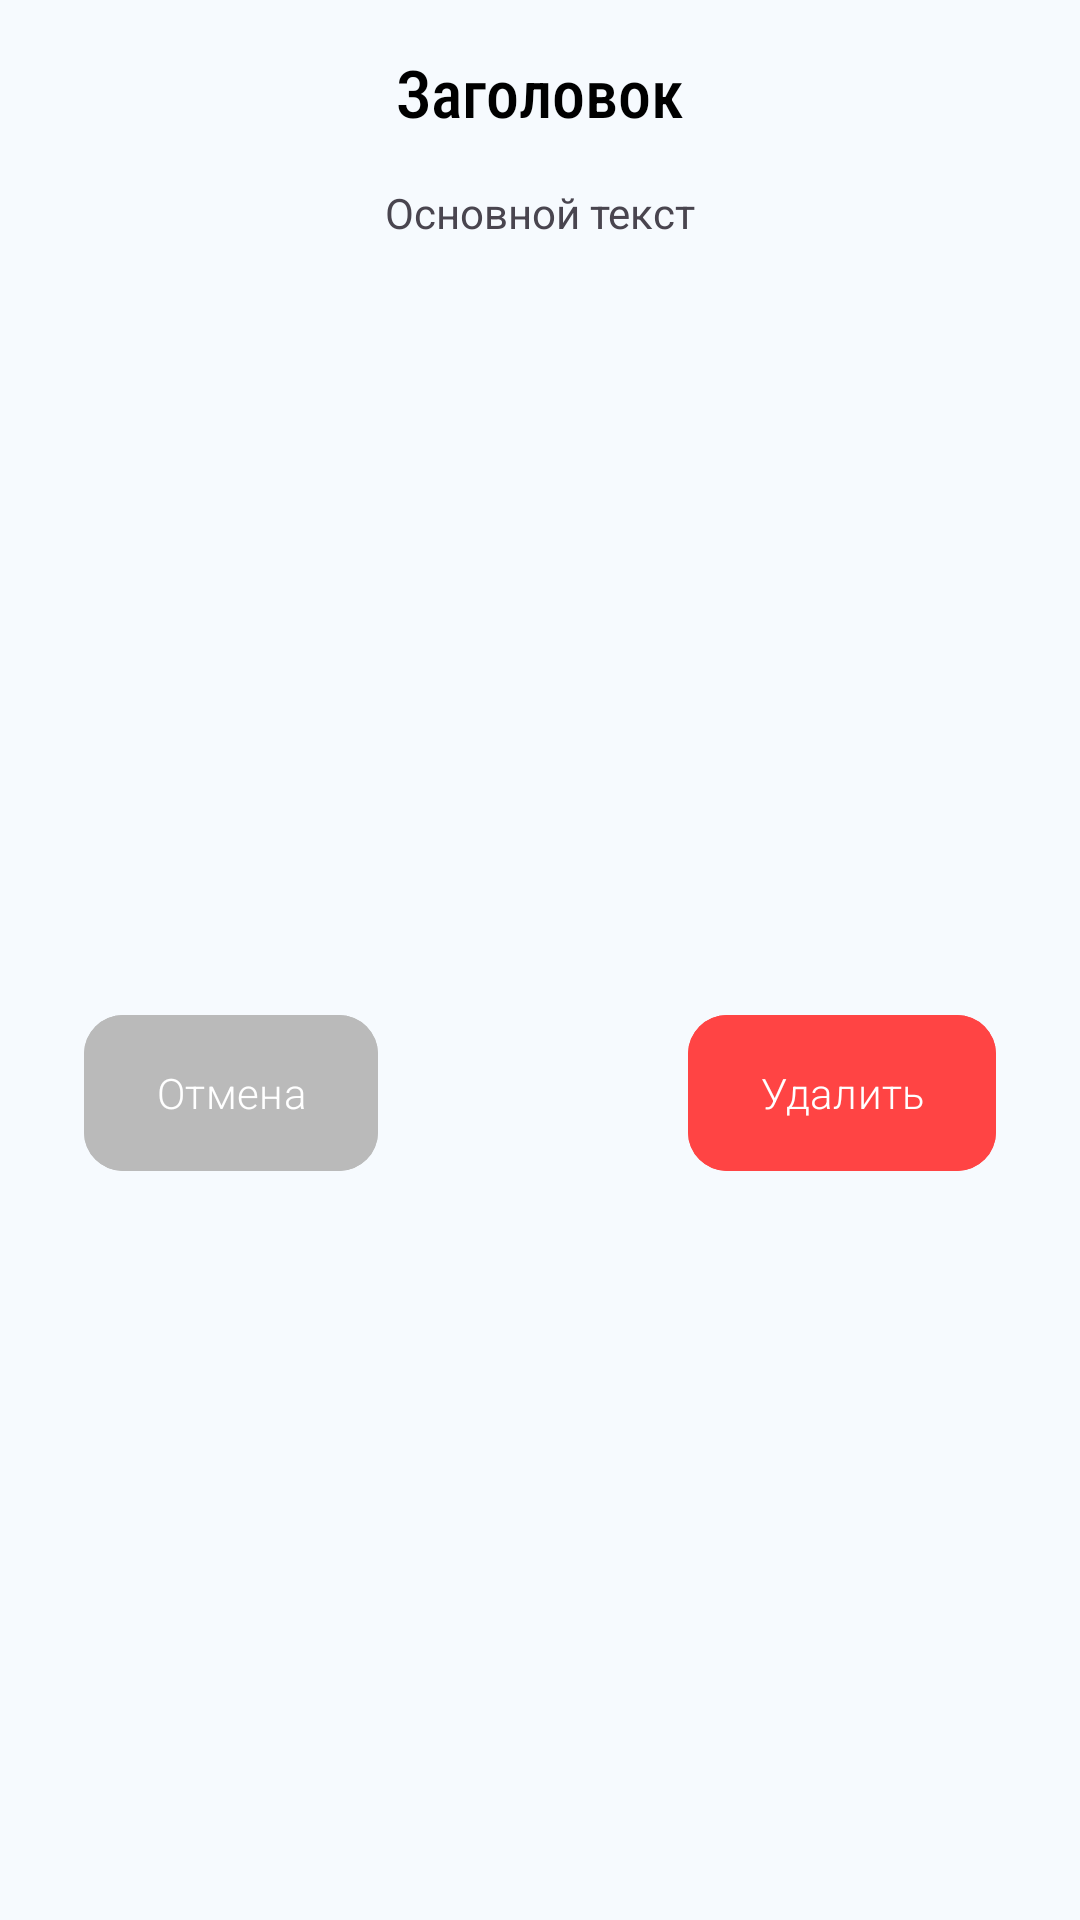

Here is an Android app screen rendered from its layout file. Give the layout XML and the strings, colors and styles it references.
<!-- AndroidManifest.xml: application theme Theme.TeamDraft -->
<!-- res/layout/dialog_text.xml -->
<?xml version="1.0" encoding="utf-8"?>
<androidx.constraintlayout.widget.ConstraintLayout xmlns:android="http://schemas.android.com/apk/res/android"
    xmlns:app="http://schemas.android.com/apk/res-auto"
    android:layout_width="306dp"
    android:layout_height="wrap_content"
    android:orientation="vertical">

    <TextView
        android:id="@+id/TextDialogTitle"
        android:layout_width="wrap_content"
        android:layout_height="wrap_content"
        android:layout_marginTop="16dp"
        android:fontFamily="sans-serif-condensed-medium"
        android:text="Заголовок"
        android:textColor="@color/md_theme_onSurface_highContrast"
        android:textSize="22sp"
        app:layout_constraintEnd_toEndOf="parent"
        app:layout_constraintStart_toStartOf="parent"
        app:layout_constraintTop_toTopOf="parent" />

    <TextView
        android:id="@+id/TextDialogDescription"
        android:layout_width="0dp"
        android:layout_height="wrap_content"
        android:layout_marginStart="28dp"
        android:layout_marginTop="16dp"
        android:layout_marginEnd="28dp"
        android:text="Основной текст"
        android:textAlignment="center"
        app:layout_constraintEnd_toEndOf="parent"
        app:layout_constraintStart_toStartOf="parent"
        app:layout_constraintTop_toBottomOf="@+id/TextDialogTitle" />

    <Button
        android:id="@+id/TextDialogButtonCancel"
        android:layout_width="wrap_content"
        android:layout_height="60dp"
        android:layout_marginStart="28dp"
        android:layout_marginTop="24dp"
        android:layout_marginBottom="16dp"
        android:backgroundTint="#BABABA"
        android:fontFamily="sans-serif-light"
        android:text="@string/dialog_delete_cancel"
        android:textAllCaps="false"
        app:cornerRadius="13dp"
        app:layout_constraintBottom_toBottomOf="parent"
        app:layout_constraintStart_toStartOf="parent"
        app:layout_constraintTop_toBottomOf="@+id/TextDialogDescription" />

    <Button
        android:id="@+id/TextDialogButtonDelete"
        android:layout_width="wrap_content"
        android:layout_height="60dp"
        android:layout_marginTop="24dp"
        android:layout_marginEnd="28dp"
        android:layout_marginBottom="16dp"
        android:backgroundTint="@android:color/holo_red_light"
        android:fontFamily="sans-serif-light"
        android:text="@string/dialog_delete_accept"
        android:textAllCaps="false"
        app:cornerRadius="13dp"
        app:layout_constraintBottom_toBottomOf="parent"
        app:layout_constraintEnd_toEndOf="parent"
        app:layout_constraintTop_toBottomOf="@+id/TextDialogDescription" />

</androidx.constraintlayout.widget.ConstraintLayout>
<!-- resources referenced by this layout -->
<resources>
  <color name="md_theme_onSurface_highContrast">#000000</color>
  <string name="dialog_delete_accept">Удалить</string>
  <string name="dialog_delete_cancel">Отмена</string>
  <color name="md_theme_primary">#146683</color>
  <color name="md_theme_onPrimary">#FFFFFF</color>
  <color name="md_theme_primaryContainer">#BFE9FF</color>
  <color name="md_theme_onPrimaryContainer">#001F2A</color>
  <color name="md_theme_secondary">#4D616C</color>
  <color name="md_theme_onSecondary">#FFFFFF</color>
  <color name="md_theme_secondaryContainer">#D0E6F2</color>
  <color name="md_theme_onSecondaryContainer">#081E27</color>
  <color name="md_theme_tertiary">#5E5B7D</color>
  <color name="md_theme_onTertiary">#FFFFFF</color>
  <color name="md_theme_tertiaryContainer">#E4DFFF</color>
  <color name="md_theme_onTertiaryContainer">#1A1836</color>
  <color name="md_theme_error">#BA1A1A</color>
  <color name="md_theme_onError">#FFFFFF</color>
  <color name="md_theme_errorContainer">#FFDAD6</color>
  <color name="md_theme_onErrorContainer">#410002</color>
  <color name="md_theme_background">#F6FAFE</color>
  <color name="md_theme_onBackground">#171C1F</color>
  <color name="md_theme_surface">#F6FAFE</color>
  <color name="md_theme_onSurface">#171C1F</color>
  <color name="md_theme_surfaceVariant">#DCE3E9</color>
  <color name="md_theme_onSurfaceVariant">#40484C</color>
  <color name="md_theme_outline">#70787D</color>
  <color name="md_theme_outlineVariant">#C0C8CD</color>
  <color name="md_theme_inverseSurface">#2C3134</color>
  <color name="md_theme_inverseOnSurface">#EDF1F5</color>
  <color name="md_theme_inversePrimary">#8CCFF0</color>
  <color name="md_theme_primaryFixed">#BFE9FF</color>
  <color name="md_theme_onPrimaryFixed">#001F2A</color>
  <color name="md_theme_primaryFixedDim">#8CCFF0</color>
  <color name="md_theme_onPrimaryFixedVariant">#004D65</color>
  <color name="md_theme_secondaryFixed">#D0E6F2</color>
  <color name="md_theme_onSecondaryFixed">#081E27</color>
  <color name="md_theme_secondaryFixedDim">#B4CAD6</color>
  <color name="md_theme_onSecondaryFixedVariant">#364954</color>
  <color name="md_theme_tertiaryFixed">#E4DFFF</color>
  <color name="md_theme_onTertiaryFixed">#1A1836</color>
  <color name="md_theme_tertiaryFixedDim">#C7C2EA</color>
  <color name="md_theme_onTertiaryFixedVariant">#464364</color>
  <color name="md_theme_surfaceDim">#D6DBDE</color>
  <color name="md_theme_surfaceBright">#F6FAFE</color>
  <color name="md_theme_surfaceContainerLowest">#FFFFFF</color>
  <color name="md_theme_surfaceContainerLow">#F0F4F8</color>
  <color name="md_theme_surfaceContainer">#EAEEF2</color>
  <color name="md_theme_surfaceContainerHigh">#E4E9EC</color>
  <color name="md_theme_surfaceContainerHighest">#DFE3E7</color>
</resources>
